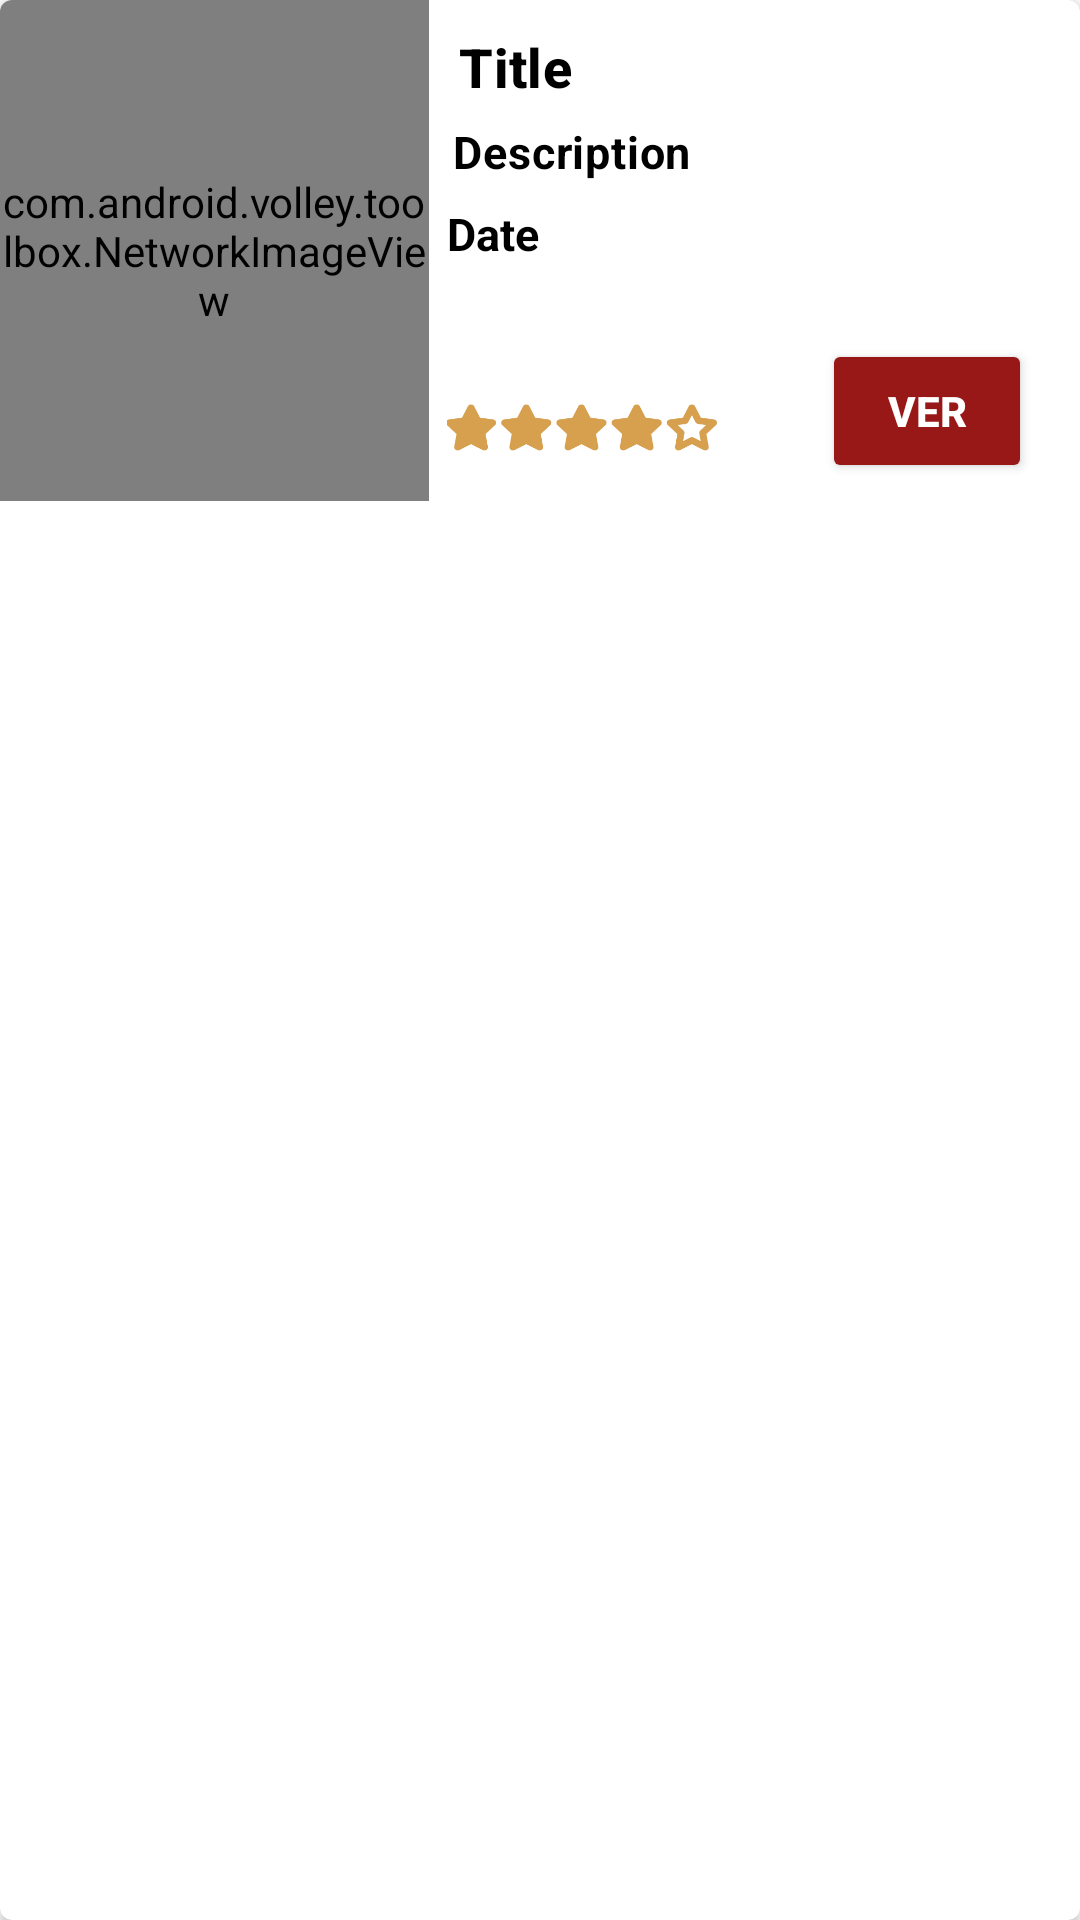

Android layout source for this screen:
<!-- AndroidManifest.xml: application theme Theme.EC3Milla -->
<!-- res/layout/movie_card.xml -->
<?xml version="1.0" encoding="utf-8"?>
<com.google.android.material.card.MaterialCardView xmlns:android="http://schemas.android.com/apk/res/android"
    xmlns:app="http://schemas.android.com/apk/res-auto"
    android:layout_width="match_parent"
    android:layout_height="wrap_content"
    app:cardBackgroundColor="@color/white"
    app:cardElevation="2dp"
    app:cardPreventCornerOverlap="true"
    >
    <LinearLayout
        android:layout_width="match_parent"
        android:layout_height="wrap_content"
        android:orientation="horizontal">
    <com.android.volley.toolbox.NetworkImageView
        android:layout_width="143dp"
        android:layout_height="match_parent"
        android:id="@+id/image_movie"
        android:background="@color/purple_200"
        android:scaleType="centerCrop"
        />
        <LinearLayout
            android:layout_width="match_parent"
            android:layout_height="wrap_content"
            android:orientation="vertical"
            android:padding="6dp">
            <TextView
                android:id="@+id/title_movie"
                android:layout_width="match_parent"
                android:layout_height="wrap_content"
                android:padding="4dp"
                android:text="@string/movie_title"
                android:textSize="18dp"
                android:textStyle="bold"
                android:textAlignment="textStart"
                android:textColor="@color/black"
                android:textAppearance="?attr/textAppearanceSubtitle2"
                />
            <TextView
                android:id="@+id/description_movie"
                android:layout_width="match_parent"
                android:layout_height="wrap_content"
                android:padding="2dp"
                android:textColor="@color/black"
                android:textStyle="bold"
                android:textSize="15dp"
                android:text="@string/movie_description"
                android:textAppearance="?attr/textAppearanceBody2"
                android:textAlignment="textStart"
                android:layout_marginBottom="5dp"
                />
            <TextView
                android:id="@+id/date_movie"
                android:layout_width="match_parent"
                android:layout_height="wrap_content"
                android:text="Date"
                android:textColor="@color/black"
                android:textSize="15dp"
                android:textStyle="bold"
                android:layout_marginBottom="25dp"
                />
            <RelativeLayout
                android:layout_width="match_parent"
                android:layout_height="wrap_content">

                <Button
                    android:layout_width="70dp"
                    android:layout_height="48dp"
                    android:layout_alignParentEnd="true"
                    android:layout_alignParentRight="true"
                    android:layout_marginEnd="10dp"
                    android:layout_marginRight="10dp"
                    android:text="Ver"
                    android:textAlignment="center"
                    android:textColor="@color/white"
                    android:backgroundTint="@color/carmesi"
                    android:textStyle="bold" />
                <ImageView
                    android:layout_width="90dp"
                    android:layout_height="20dp"
                    android:background="@drawable/rating"
                    android:layout_marginTop="20dp"
                    />
            </RelativeLayout>
        </LinearLayout>
    </LinearLayout>
</com.google.android.material.card.MaterialCardView>
<!-- resources referenced by this layout -->
<resources>
  <color name="black">#FF000000</color>
  <color name="carmesi">#981818</color>
  <color name="purple_200">#FFBB86FC</color>
  <color name="white">#FFFFFFFF</color>
  <!-- drawable rating: png bitmap (drawable, 18593 bytes) -->
  <string name="movie_description">Description</string>
  <string name="movie_title">Title</string>
  <style name="Theme.EC3Milla" parent="Theme.MaterialComponents.DayNight.NoActionBar">
          
          <item name="colorPrimary">@color/purple_500</item>
          <item name="colorPrimaryVariant">@color/purple_700</item>
          <item name="colorOnPrimary">@color/white</item>
          
          <item name="colorSecondary">@color/teal_200</item>
          <item name="colorSecondaryVariant">@color/teal_700</item>
          <item name="colorOnSecondary">@color/black</item>
          
          <item name="android:statusBarColor" tools:targetApi="l">?attr/colorOnSecondary</item>
          
      </style>
  <color name="purple_500">#FF6200EE</color>
  <color name="purple_700">#FF3700B3</color>
  <color name="teal_200">#FF03DAC5</color>
  <color name="teal_700">#FF018786</color>
</resources>
